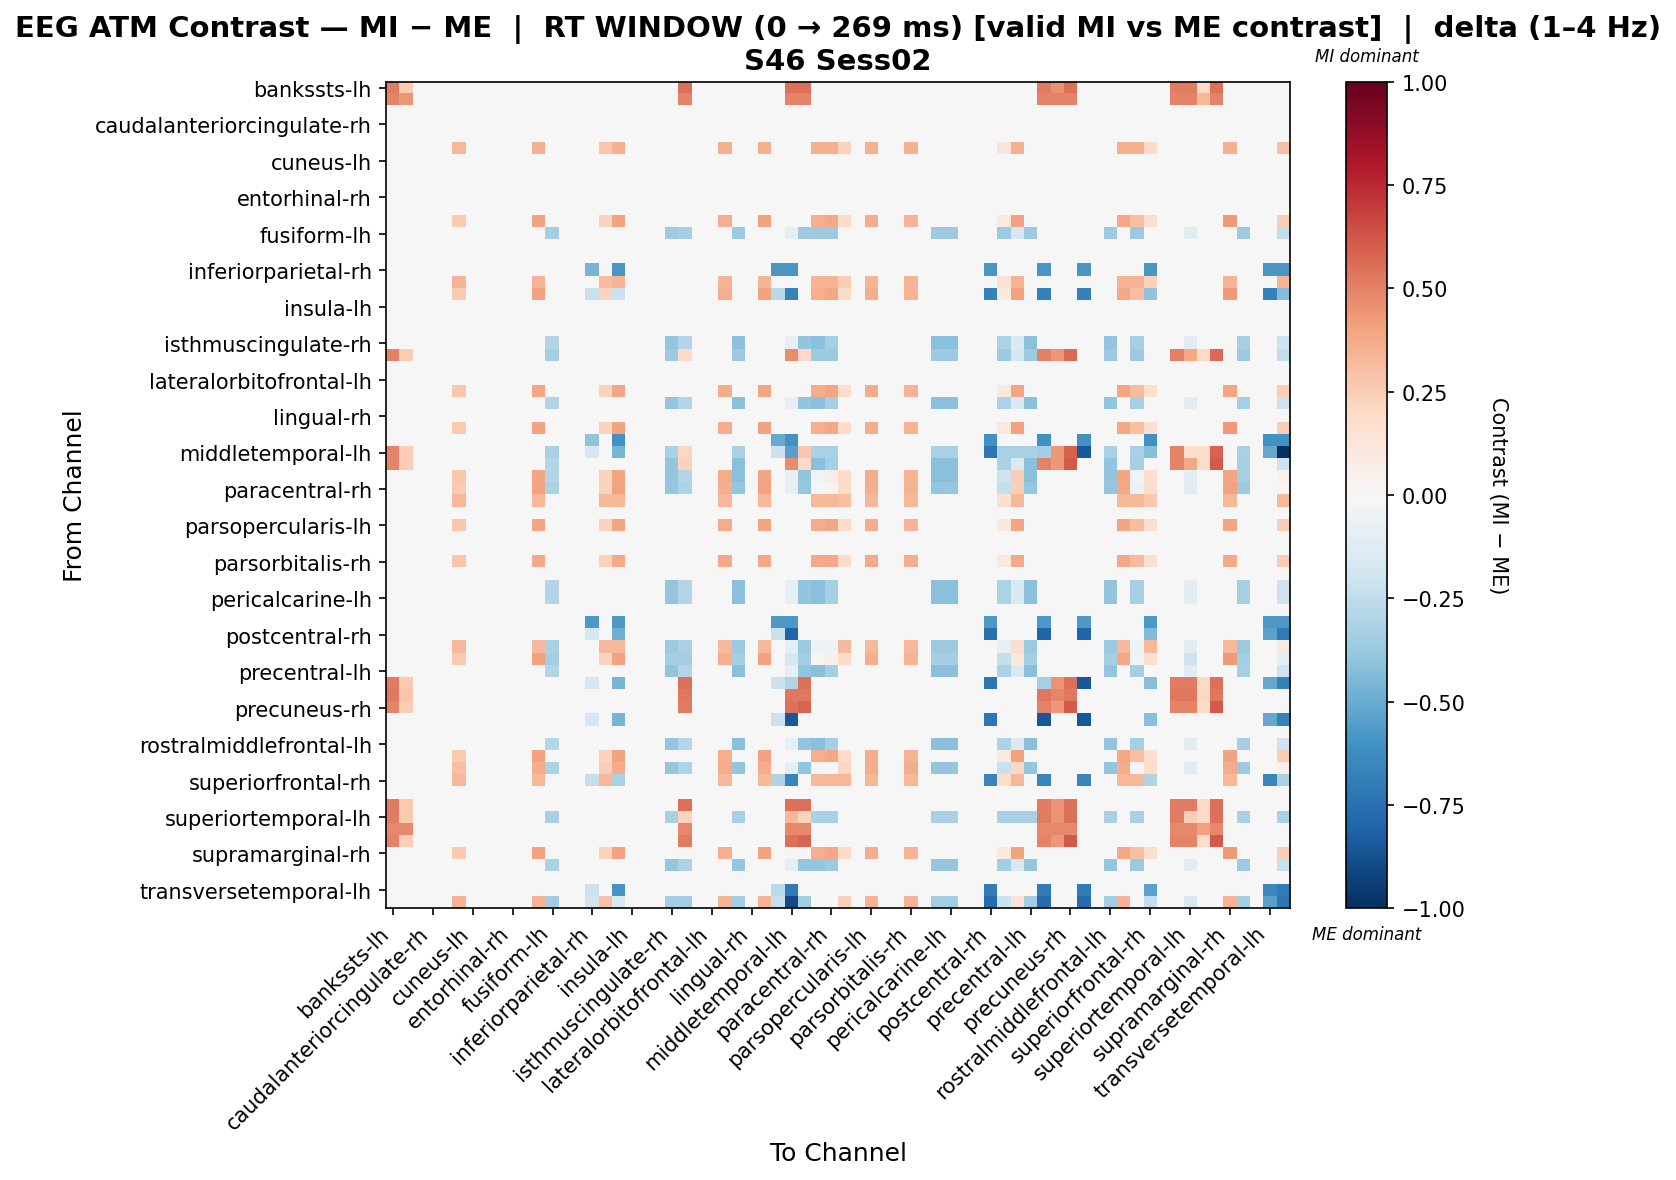

Data behind this chart, as committed beside it:
, bankssts-lh, bankssts-rh, caudalanteriorcingulate-lh, caudalanteriorcingulate-rh, caudalmiddlefrontal-lh, caudalmiddlefrontal-rh, cuneus-lh, cuneus-rh, entorhinal-lh, entorhinal-rh, frontalpole-lh, frontalpole-rh, fusiform-lh, fusiform-rh, inferiorparietal-lh, inferiorparietal-rh, inferiortemporal-lh, inferiortemporal-rh, insula-lh, insula-rh, isthmuscingulate-lh, isthmuscingulate-rh, lateraloccipital-lh
bankssts-lh, 0.5174, 0.2587, 0.0, 0.0, 0.0, 0.0, 0.0, 0.0, 0.0, 0.0, 0.0, 0.0, 0.0, 0.0, 0.0, 0.0, 0.0, 0.0, 0.0, 0.0, 0.0, 0.0, 0.5498
bankssts-rh, 0.4954, 0.4403, 0.0, 0.0, 0.0, 0.0, 0.0, 0.0, 0.0, 0.0, 0.0, 0.0, 0.0, 0.0, 0.0, 0.0, 0.0, 0.0, 0.0, 0.0, 0.0, 0.0, 0.4954
caudalanteriorcingulate-lh, 0.0, 0.0, 0.0, 0.0, 0.0, 0.0, 0.0, 0.0, 0.0, 0.0, 0.0, 0.0, 0.0, 0.0, 0.0, 0.0, 0.0, 0.0, 0.0, 0.0, 0.0, 0.0, 0.0
caudalanteriorcingulate-rh, 0.0, 0.0, 0.0, 0.0, 0.0, 0.0, 0.0, 0.0, 0.0, 0.0, 0.0, 0.0, 0.0, 0.0, 0.0, 0.0, 0.0, 0.0, 0.0, 0.0, 0.0, 0.0, 0.0
caudalmiddlefrontal-lh, 0.0, 0.0, 0.0, 0.0, 0.0, 0.0, 0.0, 0.0, 0.0, 0.0, 0.0, 0.0, 0.0, 0.0, 0.0, 0.0, 0.0, 0.0, 0.0, 0.0, 0.0, 0.0, 0.0
caudalmiddlefrontal-rh, 0.0, 0.0, 0.0, 0.0, 0.0, 0.3293, 0.0, 0.0, 0.0, 0.0, 0.0, 0.3546, 0.0, 0.0, 0.0, 0.0, 0.2786, 0.3546, 0.0, 0.0, 0.0, 0.0, 0.0
cuneus-lh, 0.0, 0.0, 0.0, 0.0, 0.0, 0.0, 0.0, 0.0, 0.0, 0.0, 0.0, 0.0, 0.0, 0.0, 0.0, 0.0, 0.0, 0.0, 0.0, 0.0, 0.0, 0.0, 0.0
cuneus-rh, 0.0, 0.0, 0.0, 0.0, 0.0, 0.0, 0.0, 0.0, 0.0, 0.0, 0.0, 0.0, 0.0, 0.0, 0.0, 0.0, 0.0, 0.0, 0.0, 0.0, 0.0, 0.0, 0.0
entorhinal-lh, 0.0, 0.0, 0.0, 0.0, 0.0, 0.0, 0.0, 0.0, 0.0, 0.0, 0.0, 0.0, 0.0, 0.0, 0.0, 0.0, 0.0, 0.0, 0.0, 0.0, 0.0, 0.0, 0.0
entorhinal-rh, 0.0, 0.0, 0.0, 0.0, 0.0, 0.0, 0.0, 0.0, 0.0, 0.0, 0.0, 0.0, 0.0, 0.0, 0.0, 0.0, 0.0, 0.0, 0.0, 0.0, 0.0, 0.0, 0.0
frontalpole-lh, 0.0, 0.0, 0.0, 0.0, 0.0, 0.0, 0.0, 0.0, 0.0, 0.0, 0.0, 0.0, 0.0, 0.0, 0.0, 0.0, 0.0, 0.0, 0.0, 0.0, 0.0, 0.0, 0.0
frontalpole-rh, 0.0, 0.0, 0.0, 0.0, 0.0, 0.2629, 0.0, 0.0, 0.0, 0.0, 0.0, 0.4045, 0.0, 0.0, 0.0, 0.0, 0.2225, 0.4045, 0.0, 0.0, 0.0, 0.0, 0.0
fusiform-lh, 0.0, 0.0, 0.0, 0.0, 0.0, 0.0, 0.0, 0.0, 0.0, 0.0, 0.0, 0.0, -0.3425, 0.0, 0.0, 0.0, 0.0, 0.0, 0.0, 0.0, 0.0, -0.3669, -0.3425
fusiform-rh, 0.0, 0.0, 0.0, 0.0, 0.0, 0.0, 0.0, 0.0, 0.0, 0.0, 0.0, 0.0, 0.0, 0.0, 0.0, 0.0, 0.0, 0.0, 0.0, 0.0, 0.0, 0.0, 0.0
inferiorparietal-lh, 0.0, 0.0, 0.0, 0.0, 0.0, 0.0, 0.0, 0.0, 0.0, 0.0, 0.0, 0.0, 0.0, 0.0, 0.0, 0.0, 0.0, 0.0, 0.0, 0.0, 0.0, 0.0, 0.0
inferiorparietal-rh, 0.0, 0.0, 0.0, 0.0, 0.0, 0.0, 0.0, 0.0, 0.0, 0.0, 0.0, 0.0, 0.0, 0.0, 0.0, -0.4673, 0.0, -0.5841, 0.0, 0.0, 0.0, 0.0, 0.0
inferiortemporal-lh, 0.0, 0.0, 0.0, 0.0, 0.0, 0.3417, 0.0, 0.0, 0.0, 0.0, 0.0, 0.3417, 0.0, 0.0, 0.0, 0.0, 0.3133, 0.3417, 0.0, 0.0, 0.0, 0.0, 0.0
inferiortemporal-rh, 0.0, 0.0, 0.0, 0.0, 0.0, 0.2629, 0.0, 0.0, 0.0, 0.0, 0.0, 0.4045, 0.0, 0.0, 0.0, -0.2245, 0.2225, -0.2128, 0.0, 0.0, 0.0, 0.0, 0.0
insula-lh, 0.0, 0.0, 0.0, 0.0, 0.0, 0.0, 0.0, 0.0, 0.0, 0.0, 0.0, 0.0, 0.0, 0.0, 0.0, 0.0, 0.0, 0.0, 0.0, 0.0, 0.0, 0.0, 0.0
insula-rh, 0.0, 0.0, 0.0, 0.0, 0.0, 0.0, 0.0, 0.0, 0.0, 0.0, 0.0, 0.0, 0.0, 0.0, 0.0, 0.0, 0.0, 0.0, 0.0, 0.0, 0.0, 0.0, 0.0
isthmuscingulate-lh, 0.0, 0.0, 0.0, 0.0, 0.0, 0.0, 0.0, 0.0, 0.0, 0.0, 0.0, 0.0, 0.0, 0.0, 0.0, 0.0, 0.0, 0.0, 0.0, 0.0, 0.0, 0.0, 0.0
isthmuscingulate-rh, 0.0, 0.0, 0.0, 0.0, 0.0, 0.0, 0.0, 0.0, 0.0, 0.0, 0.0, 0.0, -0.2925, 0.0, 0.0, 0.0, 0.0, 0.0, 0.0, 0.0, 0.0, -0.3969, -0.2925
lateraloccipital-lh, 0.506, 0.253, 0.0, 0.0, 0.0, 0.0, 0.0, 0.0, 0.0, 0.0, 0.0, 0.0, -0.3425, 0.0, 0.0, 0.0, 0.0, 0.0, 0.0, 0.0, 0.0, -0.3669, 0.1952
lateraloccipital-rh, 0.0, 0.0, 0.0, 0.0, 0.0, 0.0, 0.0, 0.0, 0.0, 0.0, 0.0, 0.0, 0.0, 0.0, 0.0, 0.0, 0.0, 0.0, 0.0, 0.0, 0.0, 0.0, 0.0
lateralorbitofrontal-lh, 0.0, 0.0, 0.0, 0.0, 0.0, 0.0, 0.0, 0.0, 0.0, 0.0, 0.0, 0.0, 0.0, 0.0, 0.0, 0.0, 0.0, 0.0, 0.0, 0.0, 0.0, 0.0, 0.0
lateralorbitofrontal-rh, 0.0, 0.0, 0.0, 0.0, 0.0, 0.2686, 0.0, 0.0, 0.0, 0.0, 0.0, 0.3926, 0.0, 0.0, 0.0, 0.0, 0.2273, 0.3926, 0.0, 0.0, 0.0, 0.0, 0.0
lingual-lh, 0.0, 0.0, 0.0, 0.0, 0.0, 0.0, 0.0, 0.0, 0.0, 0.0, 0.0, 0.0, -0.2925, 0.0, 0.0, 0.0, 0.0, 0.0, 0.0, 0.0, 0.0, -0.3969, -0.2925
lingual-rh, 0.0, 0.0, 0.0, 0.0, 0.0, 0.0, 0.0, 0.0, 0.0, 0.0, 0.0, 0.0, 0.0, 0.0, 0.0, 0.0, 0.0, 0.0, 0.0, 0.0, 0.0, 0.0, 0.0
medialorbitofrontal-lh, 0.0, 0.0, 0.0, 0.0, 0.0, 0.2629, 0.0, 0.0, 0.0, 0.0, 0.0, 0.4045, 0.0, 0.0, 0.0, 0.0, 0.2225, 0.4045, 0.0, 0.0, 0.0, 0.0, 0.0
medialorbitofrontal-rh, 0.0, 0.0, 0.0, 0.0, 0.0, 0.0, 0.0, 0.0, 0.0, 0.0, 0.0, 0.0, 0.0, 0.0, 0.0, -0.4017, 0.0, -0.6025, 0.0, 0.0, 0.0, 0.0, 0.0
middletemporal-lh, 0.4978, 0.2489, 0.0, 0.0, 0.0, 0.0, 0.0, 0.0, 0.0, 0.0, 0.0, 0.0, -0.3216, 0.0, 0.0, -0.1696, 0.0, -0.4664, 0.0, 0.0, 0.0, -0.3216, 0.2073
middletemporal-rh, 0.4924, 0.2462, 0.0, 0.0, 0.0, 0.0, 0.0, 0.0, 0.0, 0.0, 0.0, 0.0, -0.2925, 0.0, 0.0, 0.0, 0.0, 0.0, 0.0, 0.0, 0.0, -0.3969, 0.2307
paracentral-lh, 0.0, 0.0, 0.0, 0.0, 0.0, 0.2686, 0.0, 0.0, 0.0, 0.0, 0.0, 0.3926, -0.2925, 0.0, 0.0, 0.0, 0.2273, 0.3926, 0.0, 0.0, 0.0, -0.3969, -0.2925
paracentral-rh, 0.0, 0.0, 0.0, 0.0, 0.0, 0.2639, 0.0, 0.0, 0.0, 0.0, 0.0, 0.406, -0.3168, 0.0, 0.0, 0.0, 0.2233, 0.406, 0.0, 0.0, 0.0, -0.3846, -0.3168
parahippocampal-lh, 0.0, 0.0, 0.0, 0.0, 0.0, 0.3328, 0.0, 0.0, 0.0, 0.0, 0.0, 0.3328, 0.0, 0.0, 0.0, 0.0, 0.3328, 0.3328, 0.0, 0.0, 0.0, 0.0, 0.0
parahippocampal-rh, 0.0, 0.0, 0.0, 0.0, 0.0, 0.0, 0.0, 0.0, 0.0, 0.0, 0.0, 0.0, 0.0, 0.0, 0.0, 0.0, 0.0, 0.0, 0.0, 0.0, 0.0, 0.0, 0.0
parsopercularis-lh, 0.0, 0.0, 0.0, 0.0, 0.0, 0.2686, 0.0, 0.0, 0.0, 0.0, 0.0, 0.3926, 0.0, 0.0, 0.0, 0.0, 0.2273, 0.3926, 0.0, 0.0, 0.0, 0.0, 0.0
parsopercularis-rh, 0.0, 0.0, 0.0, 0.0, 0.0, 0.0, 0.0, 0.0, 0.0, 0.0, 0.0, 0.0, 0.0, 0.0, 0.0, 0.0, 0.0, 0.0, 0.0, 0.0, 0.0, 0.0, 0.0
parsorbitalis-lh, 0.0, 0.0, 0.0, 0.0, 0.0, 0.0, 0.0, 0.0, 0.0, 0.0, 0.0, 0.0, 0.0, 0.0, 0.0, 0.0, 0.0, 0.0, 0.0, 0.0, 0.0, 0.0, 0.0
parsorbitalis-rh, 0.0, 0.0, 0.0, 0.0, 0.0, 0.2756, 0.0, 0.0, 0.0, 0.0, 0.0, 0.3816, 0.0, 0.0, 0.0, 0.0, 0.2332, 0.3816, 0.0, 0.0, 0.0, 0.0, 0.0
parstriangularis-lh, 0.0, 0.0, 0.0, 0.0, 0.0, 0.0, 0.0, 0.0, 0.0, 0.0, 0.0, 0.0, 0.0, 0.0, 0.0, 0.0, 0.0, 0.0, 0.0, 0.0, 0.0, 0.0, 0.0
parstriangularis-rh, 0.0, 0.0, 0.0, 0.0, 0.0, 0.0, 0.0, 0.0, 0.0, 0.0, 0.0, 0.0, -0.2925, 0.0, 0.0, 0.0, 0.0, 0.0, 0.0, 0.0, 0.0, -0.3969, -0.2925
pericalcarine-lh, 0.0, 0.0, 0.0, 0.0, 0.0, 0.0, 0.0, 0.0, 0.0, 0.0, 0.0, 0.0, -0.2925, 0.0, 0.0, 0.0, 0.0, 0.0, 0.0, 0.0, 0.0, -0.3969, -0.2925
pericalcarine-rh, 0.0, 0.0, 0.0, 0.0, 0.0, 0.0, 0.0, 0.0, 0.0, 0.0, 0.0, 0.0, 0.0, 0.0, 0.0, 0.0, 0.0, 0.0, 0.0, 0.0, 0.0, 0.0, 0.0
postcentral-lh, 0.0, 0.0, 0.0, 0.0, 0.0, 0.0, 0.0, 0.0, 0.0, 0.0, 0.0, 0.0, 0.0, 0.0, 0.0, -0.5724, 0.0, -0.5724, 0.0, 0.0, 0.0, 0.0, 0.0
postcentral-rh, 0.0, 0.0, 0.0, 0.0, 0.0, 0.0, 0.0, 0.0, 0.0, 0.0, 0.0, 0.0, 0.0, 0.0, 0.0, -0.1775, 0.0, -0.4881, 0.0, 0.0, 0.0, 0.0, 0.0
posteriorcingulate-lh, 0.0, 0.0, 0.0, 0.0, 0.0, 0.321, 0.0, 0.0, 0.0, 0.0, 0.0, 0.321, -0.3271, 0.0, 0.0, 0.0, 0.321, 0.321, 0.0, 0.0, 0.0, -0.3738, -0.3271
posteriorcingulate-rh, 0.0, 0.0, 0.0, 0.0, 0.0, 0.2629, 0.0, 0.0, 0.0, 0.0, 0.0, 0.4045, -0.3367, 0.0, 0.0, 0.0, 0.2225, 0.4045, 0.0, 0.0, 0.0, -0.3367, -0.3367
precentral-lh, 0.0, 0.0, 0.0, 0.0, 0.0, 0.0, 0.0, 0.0, 0.0, 0.0, 0.0, 0.0, -0.2925, 0.0, 0.0, 0.0, 0.0, 0.0, 0.0, 0.0, 0.0, -0.3969, -0.2925
precentral-rh, 0.5174, 0.2587, 0.0, 0.0, 0.0, 0.0, 0.0, 0.0, 0.0, 0.0, 0.0, 0.0, 0.0, 0.0, 0.0, -0.1696, 0.0, -0.4664, 0.0, 0.0, 0.0, 0.0, 0.5498
precuneus-lh, 0.5268, 0.2809, 0.0, 0.0, 0.0, 0.0, 0.0, 0.0, 0.0, 0.0, 0.0, 0.0, 0.0, 0.0, 0.0, 0.0, 0.0, 0.0, 0.0, 0.0, 0.0, 0.0, 0.5268
precuneus-rh, 0.4924, 0.2462, 0.0, 0.0, 0.0, 0.0, 0.0, 0.0, 0.0, 0.0, 0.0, 0.0, 0.0, 0.0, 0.0, 0.0, 0.0, 0.0, 0.0, 0.0, 0.0, 0.0, 0.5232
rostralanteriorcingulate-lh, 0.0, 0.0, 0.0, 0.0, 0.0, 0.0, 0.0, 0.0, 0.0, 0.0, 0.0, 0.0, 0.0, 0.0, 0.0, -0.1696, 0.0, -0.4664, 0.0, 0.0, 0.0, 0.0, 0.0
rostralanteriorcingulate-rh, 0.0, 0.0, 0.0, 0.0, 0.0, 0.0, 0.0, 0.0, 0.0, 0.0, 0.0, 0.0, 0.0, 0.0, 0.0, 0.0, 0.0, 0.0, 0.0, 0.0, 0.0, 0.0, 0.0
rostralmiddlefrontal-lh, 0.0, 0.0, 0.0, 0.0, 0.0, 0.0, 0.0, 0.0, 0.0, 0.0, 0.0, 0.0, -0.2925, 0.0, 0.0, 0.0, 0.0, 0.0, 0.0, 0.0, 0.0, -0.3969, -0.2925
rostralmiddlefrontal-rh, 0.0, 0.0, 0.0, 0.0, 0.0, 0.2639, 0.0, 0.0, 0.0, 0.0, 0.0, 0.406, 0.0, 0.0, 0.0, 0.0, 0.2233, 0.406, 0.0, 0.0, 0.0, 0.0, 0.0
superiorfrontal-lh, 0.0, 0.0, 0.0, 0.0, 0.0, 0.2989, 0.0, 0.0, 0.0, 0.0, 0.0, 0.3678, -0.3168, 0.0, 0.0, 0.0, 0.2529, 0.3678, 0.0, 0.0, 0.0, -0.3846, -0.3168
superiorfrontal-rh, 0.0, 0.0, 0.0, 0.0, 0.0, 0.3281, 0.0, 0.0, 0.0, 0.0, 0.0, 0.3281, 0.0, 0.0, 0.0, -0.2385, 0.3281, -0.3278, 0.0, 0.0, 0.0, 0.0, 0.0
superiorparietal-lh, 0.0, 0.0, 0.0, 0.0, 0.0, 0.0, 0.0, 0.0, 0.0, 0.0, 0.0, 0.0, 0.0, 0.0, 0.0, 0.0, 0.0, 0.0, 0.0, 0.0, 0.0, 0.0, 0.0
superiorparietal-rh, 0.5174, 0.2587, 0.0, 0.0, 0.0, 0.0, 0.0, 0.0, 0.0, 0.0, 0.0, 0.0, 0.0, 0.0, 0.0, 0.0, 0.0, 0.0, 0.0, 0.0, 0.0, 0.0, 0.5498
... 8 more rows
